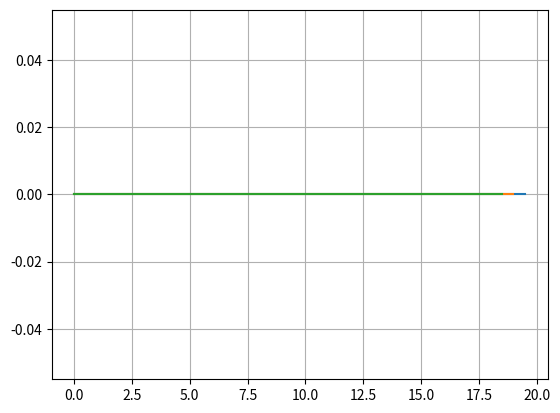

Write the Python code that produced this figure.
 # -*- coding: utf-8 -*-

import numpy as np 
import matplotlib.pyplot as plt #2

def mana_funkcija(x):
    k = 1
    a = (-1)**0*x**2*0/(1)
    S = a

    while k < 500: 
        k = k + 1
        R = (-1) * x**2/((2*k-1)*(2*k))
        a = a * R
        S = S + a
    return S
a=0
b=20
delta_x = 0.5
x = np.arange(a,b,delta_x)
y = mana_funkcija(x)
plt.plot(x,y)
plt.grid()


# funkcijas atvesinasana apreikins
n = len(x)
y_prim = []
for i in range(n-1):    
    y_prim.append((y[i+1]-y[i])/(x[i+1]-x[i]))
plt.plot(x[:n-1],y_prim)
#plt.show()  

#n= len(x[:n-1])
y_prim2= []
for i in range (n-2):
    y_prim2.append((y_prim[i+1]-y_prim[i])/(x[i]-x[i-1]))
plt.plot(x[:n-2],y_prim2)
plt.show()
